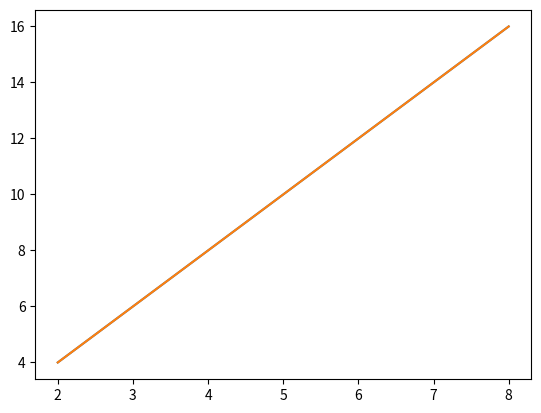

Write Python code to recreate this figure.
#!/usr/bin/env python
# coding: utf-8

# In[1]:


get_ipython().system('pip install matplotlib')


# In[2]:


import matplotlib

print(matplotlib.__version__)


# #### Check whether Matplotlib is in interactive mode
# 
# https://matplotlib.org/faq/usage_faq.html#what-is-interactive-mode
# 
# The default settings may vary according to your system
# 
# * Non-interactive mode delays all drawing to screen till the plt.show() function is called, more efficient
# * Also in the interactive mode pyplot functions behave a little differently from matplotlib functions

# In[3]:


matplotlib.is_interactive()


# #### Run in non-interactive mode

# In[4]:


matplotlib.interactive(False)


# In[5]:


import matplotlib.pyplot as plt

plt.ioff()
matplotlib.is_interactive()


# #### Define a simple plot
# We use pyplot to plot a simple straight line.
# * The first argument is a list of x coordinates
# * The second argument is a list of y coordinates

# In[6]:


plt.plot([2, 4, 6, 8], 
         [4, 8, 12, 16])


# #### plt.show() will render the plot

# In[7]:


plt.show()


# #### Switch to interactive mode

# In[8]:


matplotlib.interactive(True)


# #### This will result in the plot being rendered without having to run plt.show()
# Running in interactive mode can be useful when we are using interacive plots (covered in the next demo). But here, and for nearly all demos in this course, we will keep things simple and work with non-interactive plots.
# 
# When running in interactive mode to plot non-interactiveplots, **Matplotlib ends up plotting your figure and closing it after the execution of any cell which references your plot. The result is that the entire plot will need to be defined within one cell. **
# 
# In the upcoming demos (except the next one), when our plots get more and more complex, this will become a problem which is why we will run in non-interactive mode.

# In[9]:


plt.plot([2, 4, 6, 8], 
         [4, 8, 12, 16])


# In[ ]:




